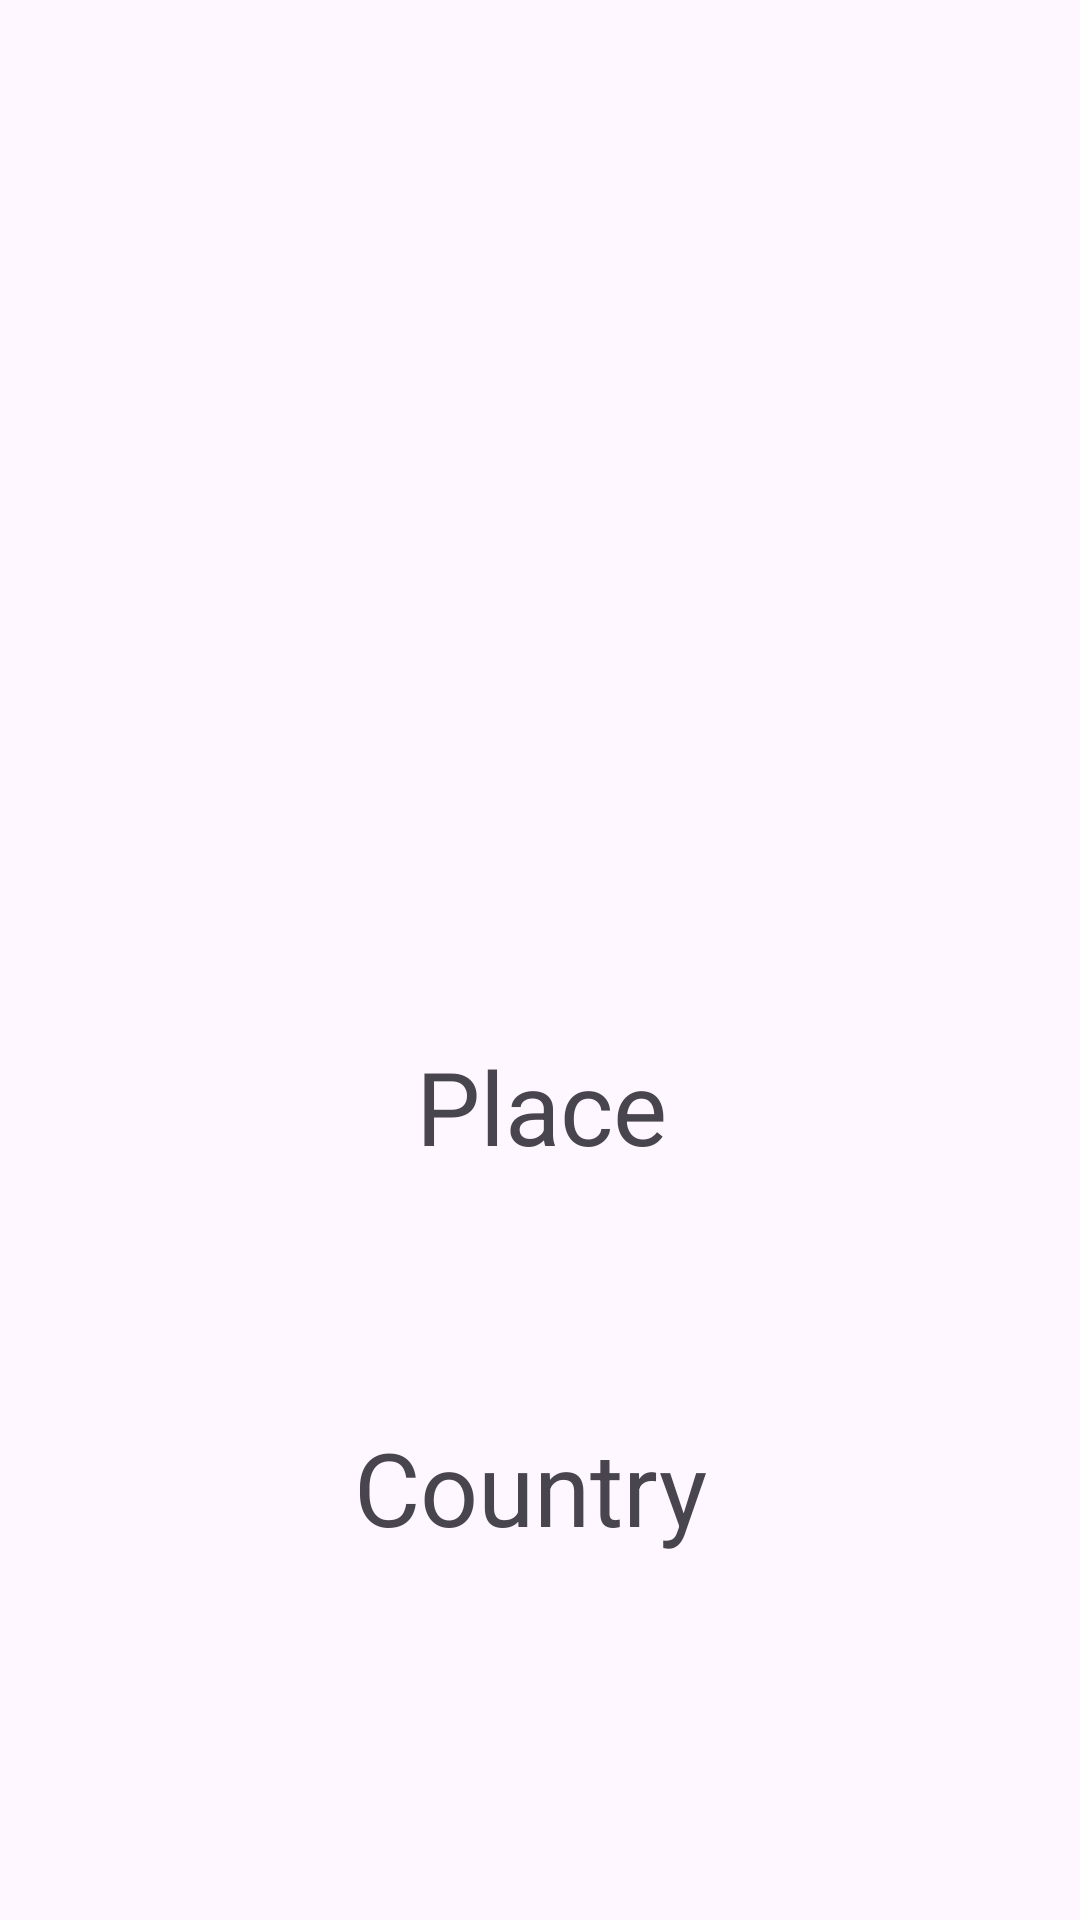

Here is an Android app screen rendered from its layout file. Give the layout XML and the strings, colors and styles it references.
<!-- AndroidManifest.xml: application theme Theme.CitiesAttraction -->
<!-- res/layout/activity_detail.xml -->
<?xml version="1.0" encoding="utf-8"?>
<androidx.constraintlayout.widget.ConstraintLayout xmlns:android="http://schemas.android.com/apk/res/android"
    xmlns:app="http://schemas.android.com/apk/res-auto"
    xmlns:tools="http://schemas.android.com/tools"
    android:layout_width="match_parent"
    android:layout_height="match_parent"
    tools:context=".DetailActivity">

    <ImageView
        android:id="@+id/imageView"
        android:layout_width="295dp"
        android:layout_height="262dp"
        android:layout_marginTop="32dp"
        app:layout_constraintEnd_toEndOf="parent"
        app:layout_constraintStart_toStartOf="parent"
        app:layout_constraintTop_toTopOf="parent"
        app:srcCompat="@drawable/ic_launcher_background" />

    <TextView
        android:id="@+id/placeView"
        android:layout_width="290dp"
        android:layout_height="75dp"
        android:layout_marginTop="52dp"
        android:text="Place"
        android:textAlignment="center"
        android:textSize="34sp"
        app:layout_constraintEnd_toEndOf="parent"
        app:layout_constraintHorizontal_bias="0.504"
        app:layout_constraintStart_toStartOf="parent"
        app:layout_constraintTop_toBottomOf="@+id/imageView" />

    <TextView
        android:id="@+id/countryView"
        android:layout_width="279dp"
        android:layout_height="68dp"
        android:layout_marginTop="52dp"
        android:text="Country"
        android:textAlignment="center"
        android:textSize="34sp"
        app:layout_constraintEnd_toEndOf="parent"
        app:layout_constraintHorizontal_bias="0.462"
        app:layout_constraintStart_toStartOf="parent"
        app:layout_constraintTop_toBottomOf="@+id/placeView" />

</androidx.constraintlayout.widget.ConstraintLayout>
<!-- resources referenced by this layout -->
<resources>
  <style name="Theme.CitiesAttraction" parent="Base.Theme.CitiesAttraction" />
  <style name="Base.Theme.CitiesAttraction" parent="Theme.Material3.DayNight.NoActionBar">
          
          
      </style>
</resources>
